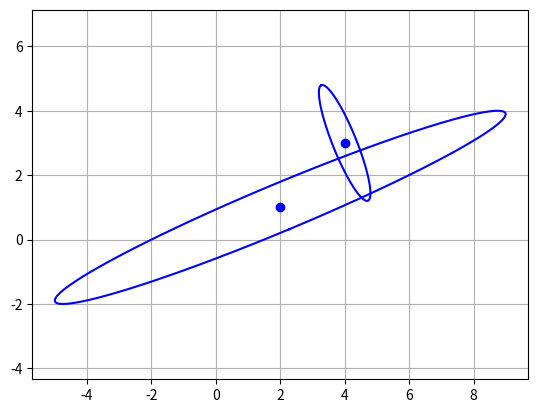

Generate this figure with matplotlib:
# Funktion zum Plotten von Kovarianzen, Partikelwolken
# und Trajektorien.
# [redacted]

from math import *
import numpy as np
import numpy.linalg as la
import matplotlib.pyplot as plt


# --------
# plot position and sigma ellipse
#
def plotPositionCovariance(position, sigma_position, color = 'b'):
    assert sigma_position.shape == (2,2), 'sigma_pose should be 2*2 matrix'
    assert len(position) == 2, 'position must be of the form [x,y]'

    # Falls sigma_position nahe bei (0,0; 0,0), dann Problem mit Singularitaet
    if sigma_position[0,0] < 1.0E-10 or sigma_position[1,1] < 1.0E-10 :
        return;
    d, V = la.eig(la.inv(sigma_position))

    # Nicht-rotierte Ellipse:
    gamma = np.linspace(0,2*pi,80)
    xp = np.sin(gamma)/sqrt(d[0])
    yp = np.cos(gamma)/sqrt(d[1])

    # Ellipse rotieren und verschieben:
    Xp = np.vstack((xp,yp))
    Xp = V.dot(Xp)
    xp = Xp[0,:] + position[0]
    yp = Xp[1,:] + position[1]
    plt.plot(xp,yp,color+'-')
    plt.plot(position[0],position[1],color+'o')
    return


# --------
# plot position and sigma ellipse and
# and plot orientation as cone.
#
def plotPoseCovariance(pose, sigma_pose, color = 'b'):
    assert sigma_pose.shape == (3,3), 'sigma_pose should be 3*3 matrix'
    assert len(pose) == 3, 'pose must be of the form [x,y,theta]'

    # Ellipse plotten:
    plotPositionCovariance(pose[0:2], sigma_pose[0:2,0:2], color)

    # Zeichne Ausrichtung und sigma als Trichter:
    theta = pose[2]
    sigma_theta = sqrt(sigma_pose[2,2])
    d = sqrt(sigma_pose[0,0] + sigma_pose[1,1]) # Trichterlaenge
    theta1 = theta - sigma_theta/2
    theta2 = theta + sigma_theta/2
    x0 = pose[0]
    y0 = pose[1]
    x1 = x0 + d*cos(theta1)
    y1 = y0 + d*sin(theta1)
    x2 = x0 + d*cos(theta2)
    y2 = y0 + d*sin(theta2)
    plt.plot((x0,x1),(y0,y1),color+'-')
    plt.plot((x0,x2),(y0,y2),color+'-')
    return


# --------
# All plotting must be completed be plotShow()
#
def plotShow():
    plt.axis('equal')
    plt.grid()
    plt.show()
    return


# --------
# plot a trajectory.
# poses is a list of poses or positions.
#
def plotPositions(poses, color = 'b'):
    x = []
    y = []
    for p in poses:
        x.append(p[0])
        y.append(p[1])
    plt.plot(x,y,color+'-')
    return


# --------
# plot pose particles with orientation
#
def plotPoseParticles(poseList, l=0.1, color='b'):
    x = [0,0]
    y = [0,0]
    for p in poseList:
        x[0] = p[0]
        y[0] = p[1]
        theta = p[2]
        x[1] = x[0] + l*cos(theta)
        y[1] = y[0] + l*sin(theta)
        plt.plot(p[0],p[1],color+'.')
        plt.plot(x,y,color+'-')
    return

# --------
# plot position particles without orientation.
# chi is a list of poses or positions.
#
def plotPositionParticles(posList, color = 'b'):
    for p in posList:
        plt.plot(p[0],p[1],color+'.')
    return

def test1():
    Sigma1 = np.array([[56.63, 20.25],
                       [20.25, 8.37]])
    #Sigma1 = np.array([[48.2500, -27.2798],
    #                   [-27.2798, 16.7500]])
    Sigma1 = np.array([[7.0**2, 20.25],
                       [20.25, 3.0**2]])

    x1 = np.array([2, 1])
    plotPositionCovariance(x1, Sigma1)

    Sigma2 = np.array([[0.8**2, -1.25],
                       [-1.25, 1.8**2]])

    x2 = np.array([4, 3])
    plotPositionCovariance(x2, Sigma2)

    S1i = la.inv(Sigma1)
    S2i = la.inv(Sigma2)
    Sigma = la.inv(S1i + S2i)
    x = Sigma.dot(S1i.dot(x1) + S2i.dot(x2))
    #plotPositionCovariance(x, Sigma, 'r')

    # Nicht vergessen:
    plotShow()

def test2():
    Sigma1 = np.array([[0.25, 0.00],
                       [0.00, 4.00]])
    theta1 = pi / 4
    s = sin(theta1)
    c = cos(theta1)
    V = np.array([[c, -s],
                  [s, c]])
    Sigma1r = la.inv((V.dot(la.inv(Sigma1)).dot(V.T)))
    print(Sigma1)

    x = np.array([0, 0])
    plotPositionCovariance(x, Sigma1)
    plotPositionCovariance(x, Sigma1r)

    Sigma2 = np.array([[64.00, 0.00],
                       [0.00, 1.00]])
    theta2 = pi / 6
    s = sin(theta2)
    c = cos(theta2)
    V = np.array([[c, -s],
                  [s, c]])
    Sigma2r = la.inv((V.dot(la.inv(Sigma2)).dot(V.T)))
    print(Sigma2)

    x = np.array([0, 0])
    plotPositionCovariance(x, Sigma2, 'r')
    plotPositionCovariance(x, Sigma2r, 'r')

    plotShow()

if __name__ == "__main__":
    test1()




